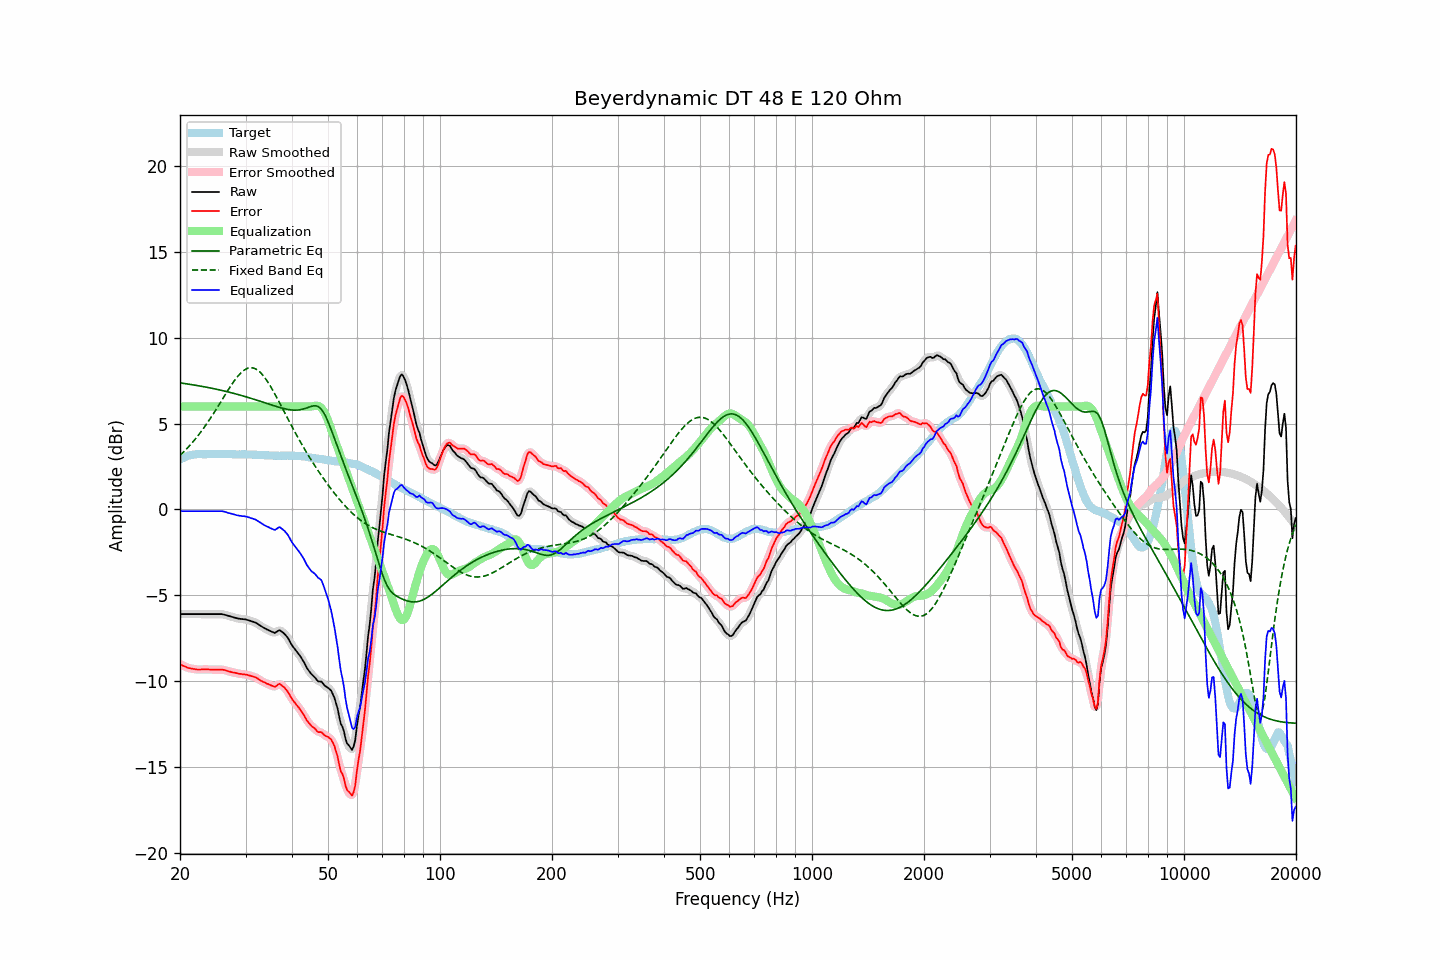

Values plotted in this chart, from the file beside it:
frequency, raw, error, smoothed, error_smoothed, equalization, parametric_eq, fixed_band_eq, equalized_raw, equalized_smoothed, target
20.00, -6.10, -9.01, -6.10, -9.01, 6.00, 7.37, 3.15, -0.10, -0.10, 2.91
20.20, -6.10, -9.06, -6.10, -9.06, 6.00, 7.36, 3.24, -0.10, -0.10, 2.96
20.40, -6.10, -9.11, -6.10, -9.11, 6.00, 7.35, 3.33, -0.10, -0.10, 3.01
20.61, -6.10, -9.14, -6.10, -9.15, 6.00, 7.33, 3.42, -0.10, -0.10, 3.04
20.81, -6.10, -9.19, -6.10, -9.19, 6.00, 7.32, 3.52, -0.10, -0.10, 3.09
21.02, -6.10, -9.23, -6.10, -9.22, 6.00, 7.31, 3.62, -0.10, -0.10, 3.13
21.23, -6.10, -9.25, -6.10, -9.25, 6.00, 7.29, 3.72, -0.10, -0.10, 3.15
21.44, -6.10, -9.27, -6.10, -9.27, 6.00, 7.28, 3.83, -0.10, -0.10, 3.17
21.66, -6.10, -9.29, -6.10, -9.29, 6.00, 7.26, 3.93, -0.10, -0.10, 3.19
21.87, -6.10, -9.30, -6.10, -9.30, 6.00, 7.25, 4.05, -0.10, -0.10, 3.20
22.09, -6.10, -9.32, -6.10, -9.32, 6.00, 7.23, 4.16, -0.10, -0.10, 3.22
22.31, -6.10, -9.33, -6.10, -9.32, 6.00, 7.22, 4.28, -0.10, -0.10, 3.23
22.54, -6.10, -9.33, -6.10, -9.33, 6.00, 7.20, 4.40, -0.10, -0.10, 3.23
22.76, -6.10, -9.33, -6.10, -9.32, 6.00, 7.18, 4.52, -0.10, -0.10, 3.23
22.99, -6.10, -9.32, -6.10, -9.32, 6.00, 7.17, 4.64, -0.10, -0.10, 3.22
23.22, -6.10, -9.31, -6.10, -9.32, 6.00, 7.15, 4.78, -0.10, -0.10, 3.22
23.45, -6.10, -9.31, -6.10, -9.31, 6.00, 7.13, 4.91, -0.10, -0.10, 3.21
23.69, -6.10, -9.32, -6.10, -9.32, 6.00, 7.11, 5.04, -0.10, -0.10, 3.22
23.92, -6.10, -9.32, -6.10, -9.33, 6.00, 7.10, 5.18, -0.10, -0.10, 3.22
24.16, -6.10, -9.33, -6.10, -9.33, 6.00, 7.08, 5.32, -0.10, -0.10, 3.23
24.40, -6.10, -9.34, -6.10, -9.33, 6.00, 7.06, 5.46, -0.10, -0.10, 3.24
24.65, -6.10, -9.33, -6.10, -9.33, 6.00, 7.04, 5.61, -0.10, -0.10, 3.23
24.89, -6.10, -9.33, -6.10, -9.33, 6.00, 7.02, 5.76, -0.10, -0.10, 3.23
25.14, -6.10, -9.33, -6.10, -9.33, 6.00, 7.00, 5.91, -0.10, -0.10, 3.23
25.39, -6.10, -9.34, -6.10, -9.33, 6.00, 6.98, 6.06, -0.10, -0.10, 3.24
25.65, -6.10, -9.34, -6.10, -9.33, 6.00, 6.96, 6.21, -0.10, -0.10, 3.24
25.91, -6.10, -9.32, -6.10, -9.33, 6.00, 6.94, 6.36, -0.10, -0.10, 3.23
26.16, -6.12, -9.34, -6.12, -9.34, 6.00, 6.91, 6.52, -0.12, -0.12, 3.22
26.43, -6.14, -9.36, -6.14, -9.36, 6.00, 6.89, 6.67, -0.14, -0.14, 3.22
26.69, -6.17, -9.39, -6.17, -9.39, 6.00, 6.87, 6.82, -0.17, -0.17, 3.22
26.96, -6.20, -9.43, -6.19, -9.42, 6.00, 6.85, 6.97, -0.20, -0.19, 3.23
27.23, -6.22, -9.45, -6.22, -9.45, 6.00, 6.82, 7.11, -0.22, -0.22, 3.23
27.50, -6.25, -9.48, -6.25, -9.48, 6.00, 6.80, 7.26, -0.25, -0.25, 3.23
27.77, -6.28, -9.50, -6.28, -9.50, 6.00, 6.77, 7.39, -0.28, -0.28, 3.22
28.05, -6.30, -9.51, -6.30, -9.51, 6.00, 6.75, 7.53, -0.30, -0.30, 3.22
28.33, -6.33, -9.53, -6.33, -9.54, 6.00, 6.73, 7.65, -0.33, -0.33, 3.20
28.62, -6.35, -9.55, -6.35, -9.55, 6.00, 6.70, 7.77, -0.35, -0.35, 3.20
28.90, -6.37, -9.58, -6.37, -9.57, 6.00, 6.67, 7.87, -0.37, -0.37, 3.21
29.19, -6.38, -9.58, -6.38, -9.59, 6.00, 6.65, 7.97, -0.38, -0.38, 3.20
29.48, -6.39, -9.61, -6.39, -9.60, 6.00, 6.62, 8.05, -0.39, -0.39, 3.22
29.78, -6.40, -9.60, -6.40, -9.61, 6.00, 6.59, 8.12, -0.40, -0.40, 3.21
30.08, -6.41, -9.62, -6.41, -9.62, 6.00, 6.57, 8.18, -0.41, -0.41, 3.21
30.38, -6.44, -9.64, -6.44, -9.64, 6.00, 6.54, 8.22, -0.44, -0.44, 3.20
30.68, -6.47, -9.67, -6.47, -9.67, 6.00, 6.51, 8.25, -0.47, -0.47, 3.20
30.99, -6.50, -9.70, -6.50, -9.70, 6.00, 6.48, 8.26, -0.50, -0.50, 3.20
31.30, -6.53, -9.72, -6.53, -9.72, 6.00, 6.45, 8.25, -0.53, -0.53, 3.20
31.61, -6.56, -9.75, -6.56, -9.75, 6.00, 6.42, 8.23, -0.56, -0.56, 3.19
31.93, -6.59, -9.78, -6.60, -9.78, 6.00, 6.39, 8.19, -0.59, -0.60, 3.19
32.24, -6.65, -9.83, -6.65, -9.83, 6.00, 6.36, 8.14, -0.65, -0.65, 3.18
32.57, -6.71, -9.89, -6.71, -9.89, 6.00, 6.33, 8.06, -0.71, -0.71, 3.19
32.89, -6.78, -9.96, -6.78, -9.96, 6.00, 6.30, 7.98, -0.78, -0.78, 3.18
33.22, -6.84, -10.01, -6.84, -10.01, 6.00, 6.27, 7.88, -0.84, -0.84, 3.17
33.55, -6.89, -10.06, -6.89, -10.06, 6.00, 6.24, 7.77, -0.89, -0.89, 3.17
33.89, -6.94, -10.09, -6.94, -10.10, 6.00, 6.21, 7.65, -0.94, -0.94, 3.16
34.23, -6.99, -10.15, -6.99, -10.14, 6.00, 6.18, 7.51, -0.99, -0.99, 3.16
34.57, -7.03, -10.18, -7.03, -10.18, 6.00, 6.15, 7.37, -1.03, -1.03, 3.15
34.92, -7.08, -10.22, -7.08, -10.22, 6.00, 6.11, 7.22, -1.08, -1.08, 3.15
35.27, -7.12, -10.26, -7.13, -10.27, 6.00, 6.08, 7.06, -1.12, -1.13, 3.14
35.62, -7.16, -10.30, -7.16, -10.31, 6.00, 6.05, 6.90, -1.16, -1.16, 3.14
35.97, -7.20, -10.33, -7.17, -10.31, 6.00, 6.02, 6.73, -1.20, -1.17, 3.14
... 635 more rows
